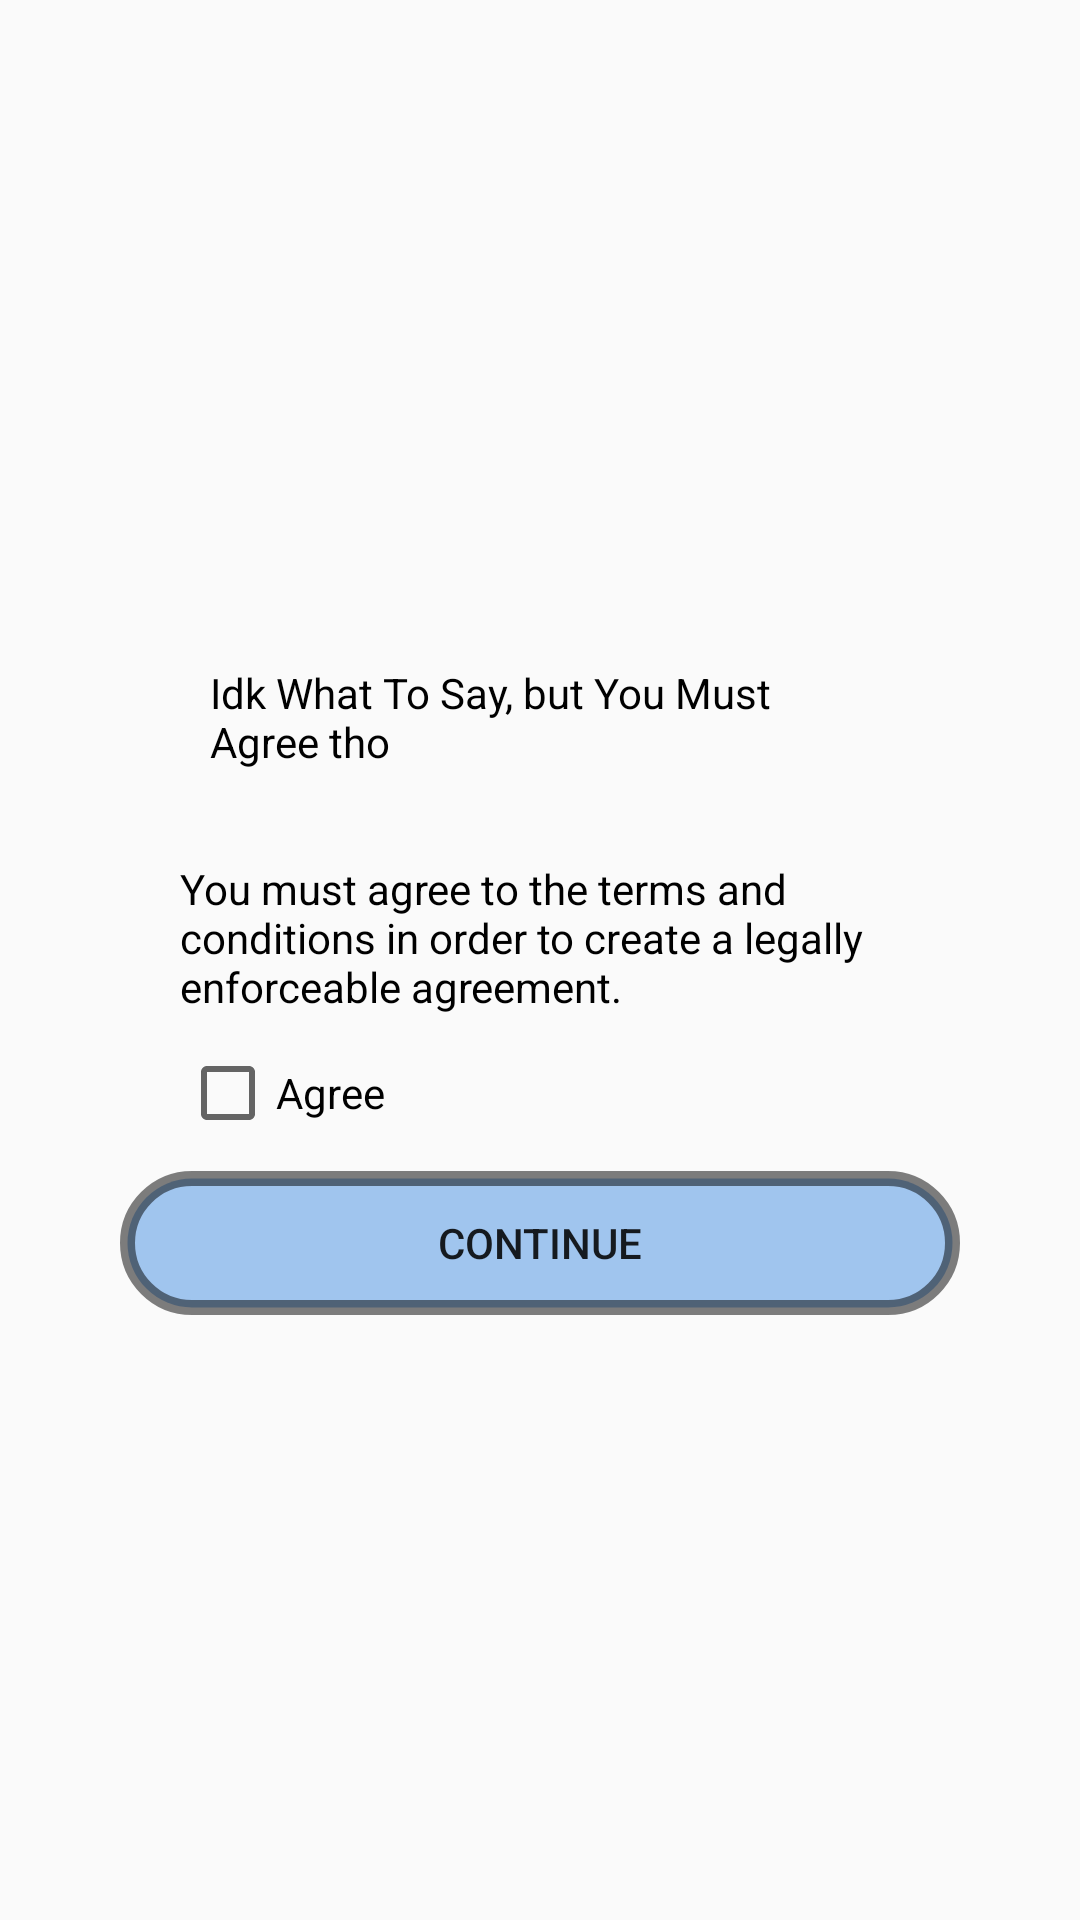

Here is an Android app screen rendered from its layout file. Give the layout XML and the strings, colors and styles it references.
<!-- AndroidManifest.xml: application theme AppTheme -->
<!-- res/layout/termofagreement.xml -->
<?xml version="1.0" encoding="utf-8"?>
<RelativeLayout xmlns:android="http://schemas.android.com/apk/res/android"
    android:layout_width="match_parent"
    android:layout_height="match_parent"
    android:orientation="vertical"
    >
        <LinearLayout
            android:layout_width="match_parent"
            android:layout_height="wrap_content"
            android:background="@drawable/termborder"
            android:padding="20dp"
            android:orientation="vertical"
            android:layout_centerInParent="true"
            android:layout_marginStart="20dp"
            android:layout_marginEnd="20dp"
            >
            <LinearLayout
                android:layout_width="wrap_content"
                android:layout_height="wrap_content"
                android:layout_marginBottom="10dp"
                android:layout_marginTop="10dp"
                android:layout_marginEnd="20dp"
                android:layout_marginStart="20dp"
                android:background="@drawable/termborder">
                <TextView
                    android:layout_width="match_parent"
                    android:layout_height="match_parent"
                    android:padding="10dp"
                    android:text="@string/idk_what_to_say_but_you_must_agree_tho"
                    android:textColor="#000000"
                    />
            </LinearLayout>
            <TextView
                android:id="@+id/TvTerm"
                android:layout_width="match_parent"
                android:layout_height="wrap_content"
                android:layout_marginStart="20dp"
                android:layout_marginTop="10dp"
                android:layout_marginEnd="20dp"
                android:textColor="#000000"
                android:text="@string/you_must_agree_to_the_terms_and_conditions_in_order_to_create_a_legally_enforceable_agreement"
                />

            <CheckBox
                android:id="@+id/CbAgree"
                android:layout_width="match_parent"
                android:layout_height="wrap_content"
                android:text="@string/agree"
                android:layout_marginStart="20dp"
                android:layout_marginEnd="20dp"
                android:layout_marginTop="10dp"
                android:layout_marginBottom="10dp"/>
            <Button
                android:id="@+id/BtnContinue"
                android:layout_width="match_parent"
                android:layout_height="wrap_content"
                android:text="Continue"
                android:background="@drawable/login_btn" />
        </LinearLayout>
</RelativeLayout>
<!-- resources referenced by this layout -->
<resources>
  <!-- drawable login_btn (drawable) -->
  <?xml version="1.0" encoding="utf-8"?>
  <shape xmlns:android="http://schemas.android.com/apk/res/android">
      <corners android:radius="40dp"/>
      <solid android:color="#661975DB"></solid>
      <stroke android:width="5dp" android:color="#80000000"/>
  
  </shape>
  <string name="agree">Agree</string>
  <string name="idk_what_to_say_but_you_must_agree_tho">Idk What To Say, but You Must Agree tho</string>
  <string name="you_must_agree_to_the_terms_and_conditions_in_order_to_create_a_legally_enforceable_agreement">You must agree to the terms and conditions in order to create a legally enforceable agreement.</string>
  <style name="AppTheme" parent="Theme.AppCompat.Light.NoActionBar">
          
          <item name="colorPrimary">@color/colorPrimary</item>
          <item name="colorPrimaryDark">@color/colorPrimaryDark</item>
          <item name="colorAccent">@color/colorAccent</item>
      </style>
  <color name="colorPrimary">#008577</color>
  <color name="colorPrimaryDark">#00574B</color>
  <color name="colorAccent">#D81B60</color>
</resources>
